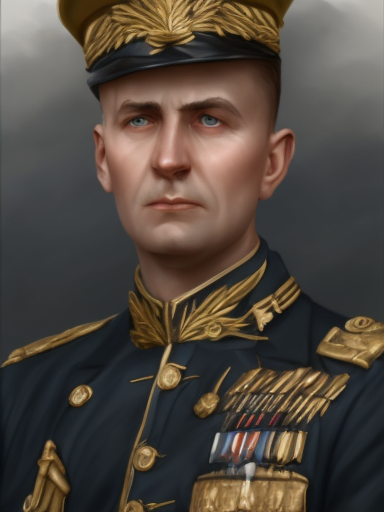
Generation parameters embedded in this image by AUTOMATIC1111 Stable Diffusion web UI or a fork of it (Forge, ...) (PNG 'parameters' text chunk):
matte painting, sharp focus, hoi4_vanilla_portrait_style, navy uniform, european,
Steps: 20, Sampler: Euler, CFG scale: 9, Seed: 4109480933, Size: 384x512, Model hash: 9b8aa544, Batch size: 8, Batch pos: 6